Run: headless pygame with SDL's dummy video driver; simulated clock (each Clock.tick advances the game by its frame time, no real sleeping); random seed 0; keys injected as events and as key.get_pressed() state; mouse plan: one left click at the window centre at the start of phase 2, then a move to the lower-right quarter at the start of phase 3.
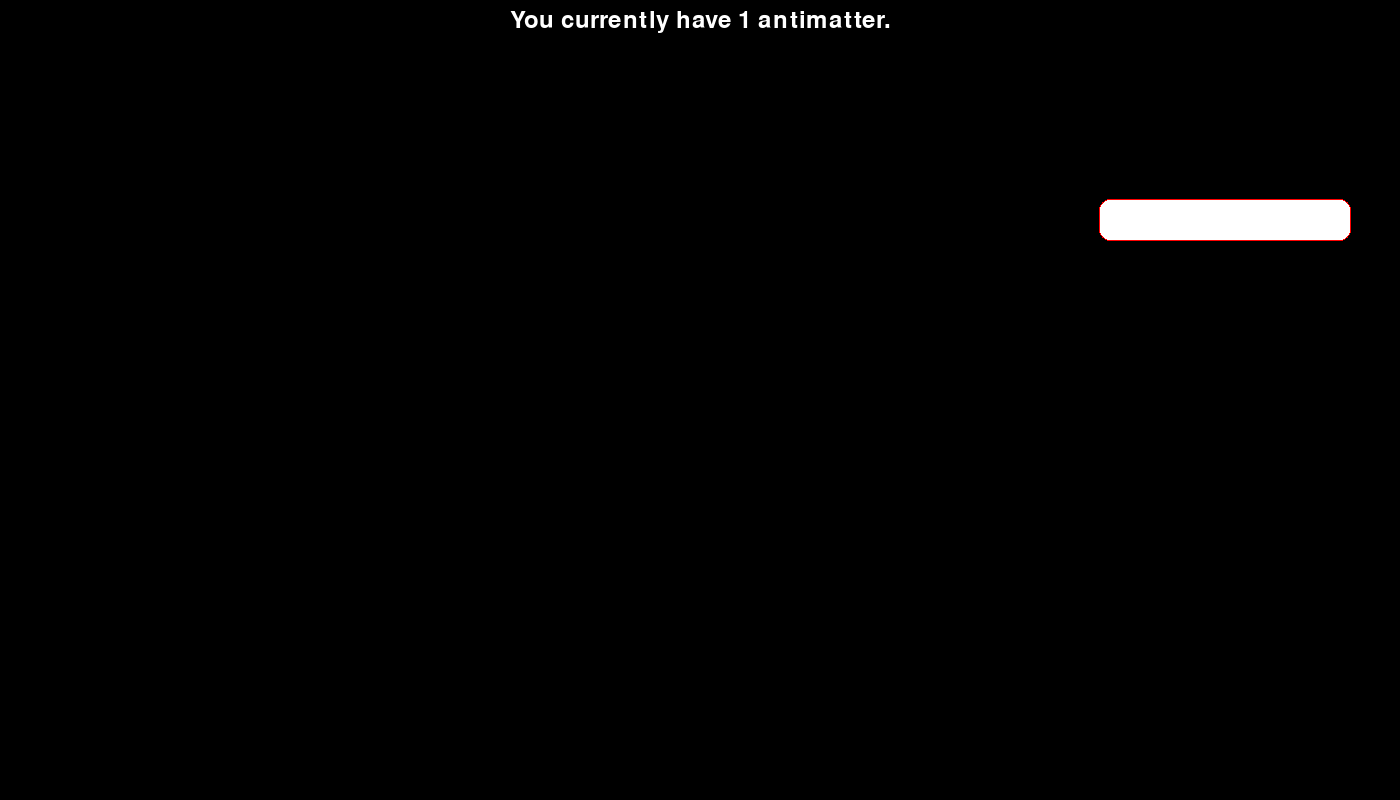
Frame 1 of 4 · flips 1–60 · no input
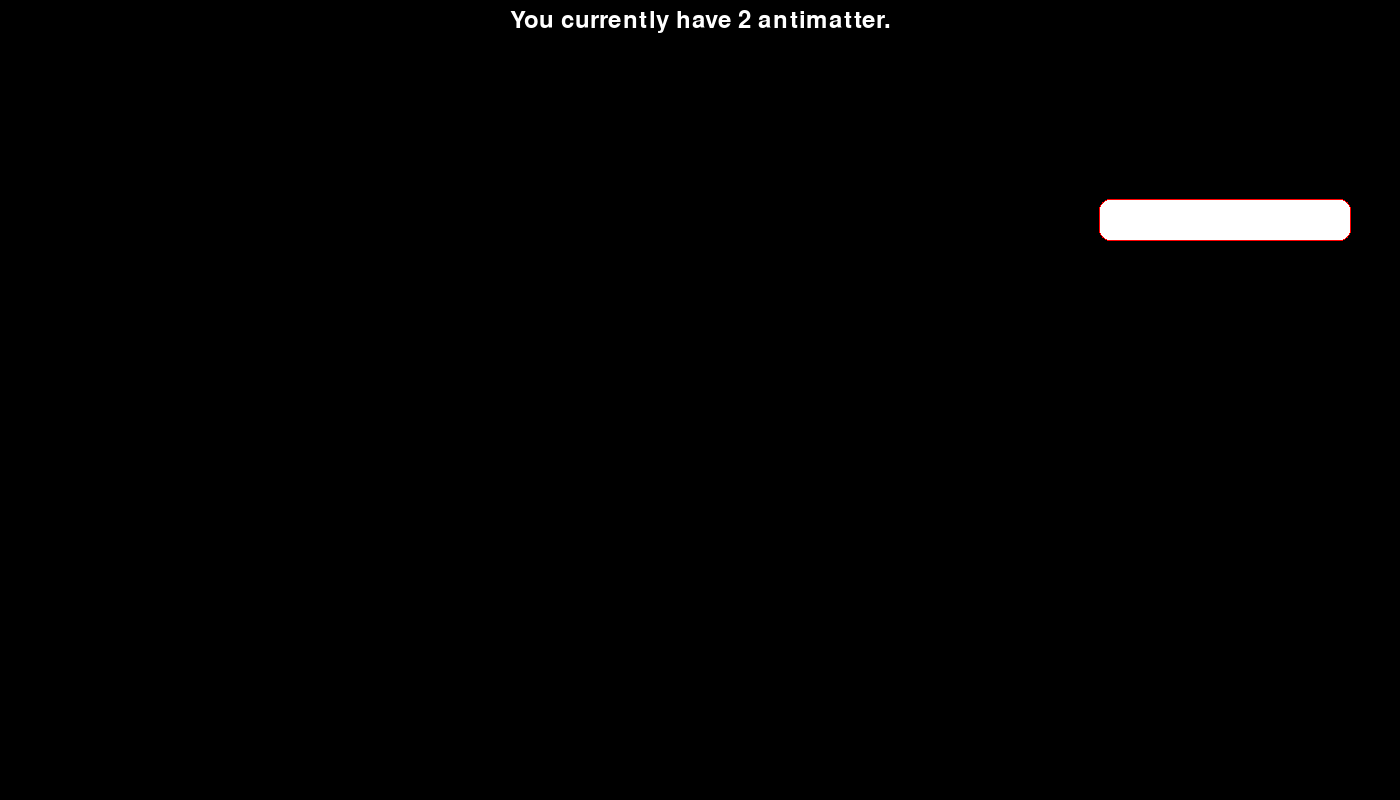
Frame 2 of 4 · flips 61–180 · clicked the window centre · tapped SPACE, RETURN · held RIGHT (→), D
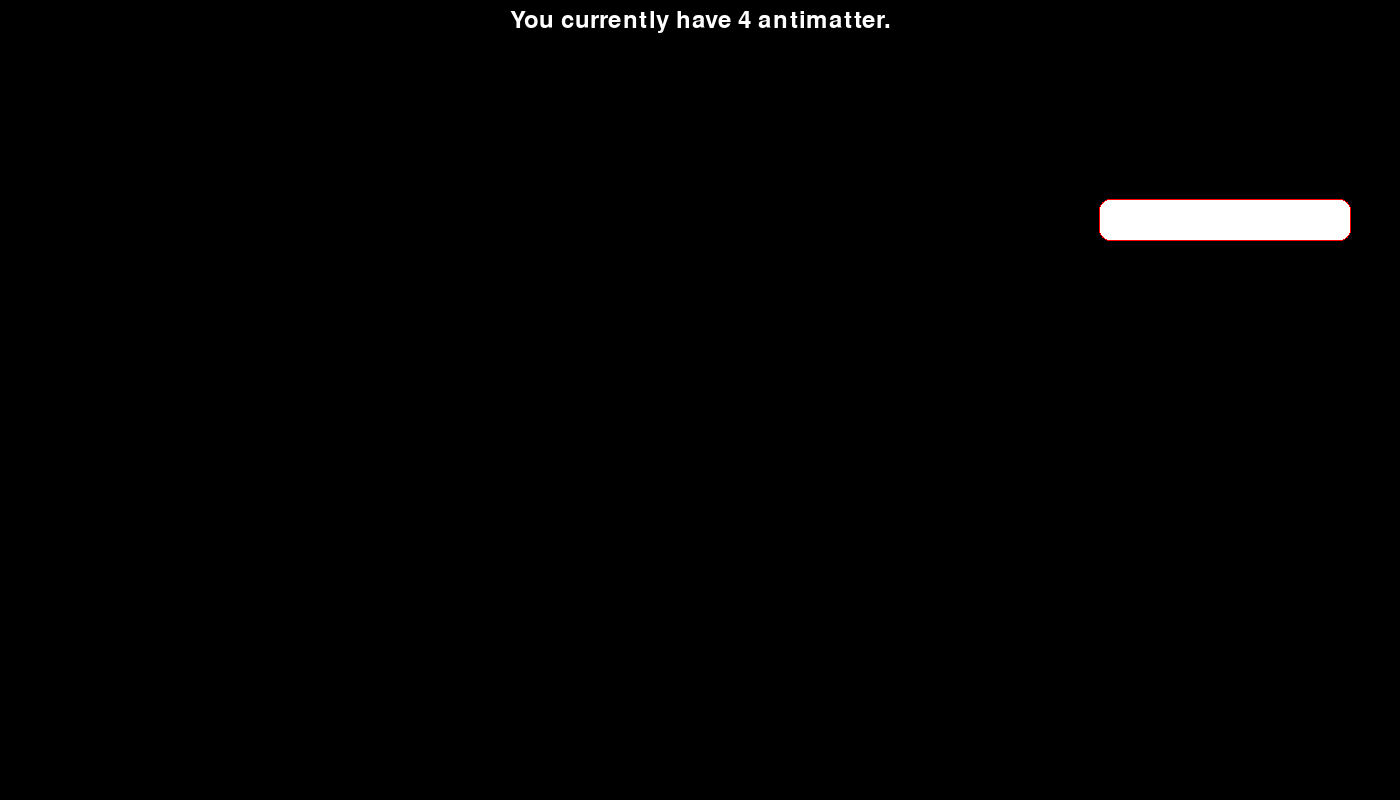
Frame 3 of 4 · flips 181–300 · moved the mouse to the lower-right quarter · held DOWN (↓), S
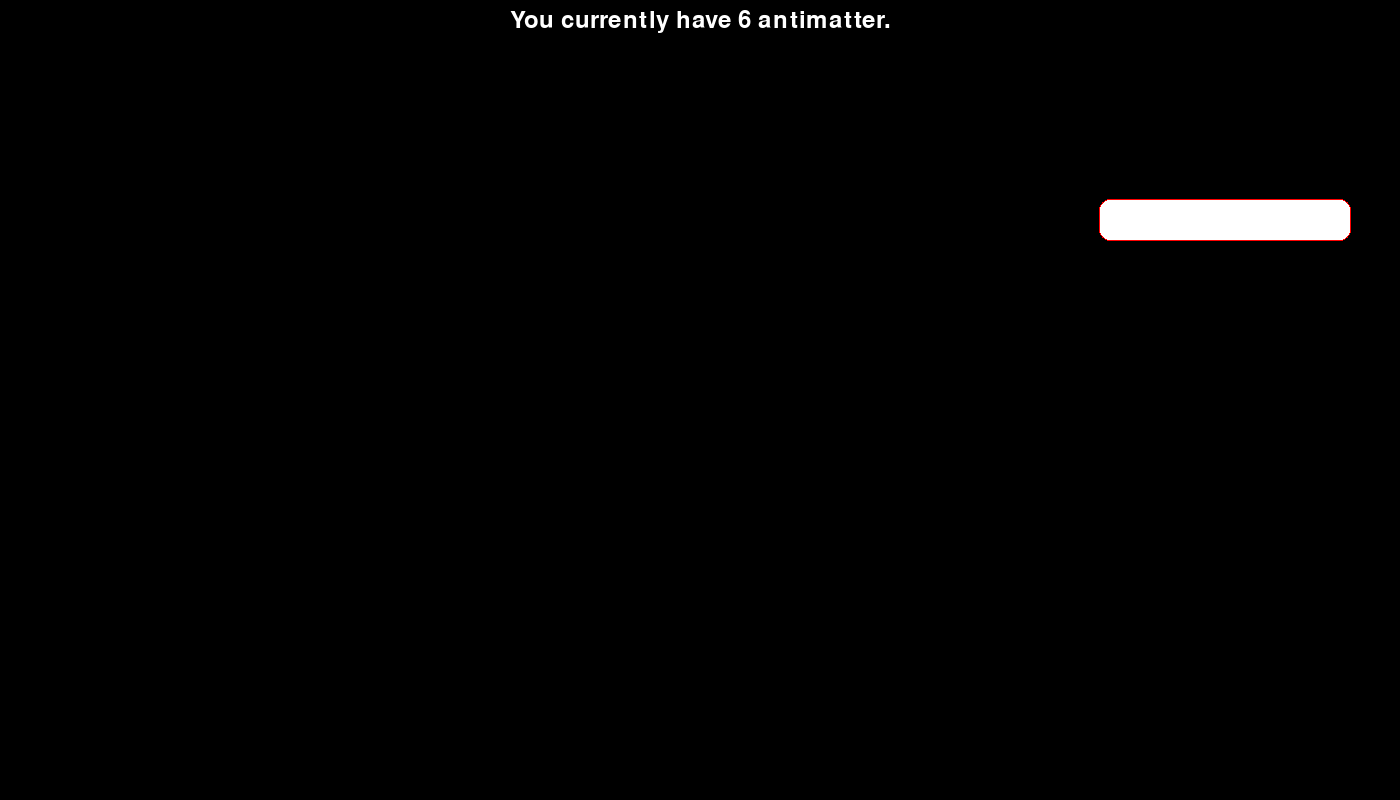
Frame 4 of 4 · flips 301–420 · held LEFT (←), A, UP (↑), W

The pygame program that drew these frames:

import pygame
import pygame.gfxdraw
import time
from typing import Union
# Initialize Pygame
pygame.init()


# Set up the game window
WIDTH, HEIGHT = 1400, 800
screen = pygame.display.set_mode((WIDTH, HEIGHT), pygame.RESIZABLE)  # Make window resizable
pygame.display.set_caption("Score Game")

# Center text around a coordinate
def render_centered_text(text, font, screen, width, height, color):
    text_surface = font.render(text, True, color)
    text_rect = text_surface.get_rect(center=(width , height))
    screen.blit(text_surface, text_rect)



# Numbers above 1000
def eform(x):
    if x > 999:
        zeros = 0
        for i in str(x):
            if i == ".":
                return(eform(int(x)))
            else:
                zeros +=1
        return(f"{str(x/10**(zeros-1))[:3:]}e{zeros}")
    return(int(x))        


def intabove(x,minim,exitmenumessage,exitprompt):
   if x == exitprompt:
       return(exitprompt)
   n = x
   while not type(n) == int:
        try:
            int(n)
        except ValueError:
            if x == exitprompt:
                return(exitprompt)
            print(f"Error, {n} is not a whole number:")
            n = Input(f"Please enter a whole number above or equal to {minim}. {exitmenumessage}\n",input_time,exitprompt)
        else:
            if n == exitprompt:
                return(exitprompt)
            if int(n) >= minim:
                x = int(n)
                return(x)
            else:
                return(intabove(Input(f"Error, {n} is not a whole:\nPlease enter a whole number above or equal to {minim}. {exitmenumessage}\n",input_time,exitprompt),minim))


# Set up fonts
font = pygame.font.Font(None, 36)

# Colors
WHITE = (255, 255, 255)
BLACK = (0, 0, 0)
RED = (255, 0, 0)
GREEN = (0,255,0)
BLUE = (0,0,255)
GRAY = (204,247,255)
BUTTON_COLOR = WHITE 
OUTLINE_COLOR = RED
# Score
score = 0.0  # Use float to allow fractional scores

# Dimensions
gens = [[1,10,1,1],[0,100,0,1],[0,10**4,0,1],[0,10**6,0,1],[0,10**9,0,1],[0,10**13,0,1],[0,10**18,0,1],[0,10**24,0,1]]
class dimension:
    def __init__ (self,amount:Union[float,int,None],price:Union[float,int],bought:Union[int,None],mult:[float,int,None]):
        self.amount = 0
        if amount:
            self.amount = amount
        self.price = price
        self.bought = 0
        if bought:
            self.bought = bought
        self.mult =  1
        if mult:
            self.mult = mult
        
dim1 = dimension(1,10,0,1)
# Timer
timer = time.time()

# Fullscreen flag
is_fullscreen = False
# Buttons
class button:
    def __init__(self,outline_color: Union[tuple, None],fill_color: Union[tuple, None], coords : list,size : list ,corner_radius: Union[int, None], outline_width: Union[int, None]):
        self.surface = screen
        self.outline_color = RED
        if outline_color:
            self.outline_color = outline_color
        self.fill_color = WHITE
        if fill_color:
            self.fill_color = fill_color
        self.coords = coords
        self.size = size
        self.rect = self.coords + self.size
        self.corner_radius = 10
        if corner_radius:
            self.corner_radius = corner_radius
        self.outline_width = 1
        if outline_width:
            self.outliine_width = outline_width

button1 = button(None,None,[100,100],[100,100],None,None)




def draw_rounded_rect_with_outline(surface, outline_color, fill_color, rect, corner_radius, outline_width):
    x, y, width, height = rect

    # Draw the outline first (larger rectangle)
    outline_rect = pygame.Rect(x - outline_width, y - outline_width, width + 2 * outline_width, height + 2 * outline_width)
    pygame.draw.rect(surface, outline_color, outline_rect, border_radius=corner_radius + outline_width)

    # Draw the inner filled rectangle (smaller rectangle)
    button_rect = pygame.Rect(x, y, width, height)
    pygame.draw.rect(surface, fill_color, button_rect, border_radius=corner_radius)
    
    # Return the inner button rect for collision detection
    return button_rect
# Create a clock object
clock = pygame.time.Clock()
FPS = 60  # Set your desired frames per second

def toggle_fullscreen():
    global screen, is_fullscreen, WIDTH, HEIGHT
    if is_fullscreen:
        # Exit fullscreen
        screen = pygame.display.set_mode((WIDTH, HEIGHT), pygame.RESIZABLE)
    else:
        # Enter fullscreen
        screen = pygame.display.set_mode((0, 0), pygame.FULLSCREEN)
        # Update WIDTH and HEIGHT to fullscreen size
        WIDTH, HEIGHT = screen.get_size()
    is_fullscreen = not is_fullscreen
# Game loop
graytime = 0
running = True
while running:
    screen.fill(BLACK)

    # Check for events
    for event in pygame.event.get():
        if event.type == pygame.QUIT:
            running = False
        elif event.type == pygame.KEYDOWN:
            if event.key == pygame.K_f:
                toggle_fullscreen()  # Press 'F' to toggle fullscreen
        elif event.type == pygame.VIDEORESIZE:
            # Handle window resize
            WIDTH, HEIGHT = event.w, event.h
            screen = pygame.display.set_mode((WIDTH, HEIGHT), pygame.RESIZABLE)
            button_rect = pygame.Rect(WIDTH // 2 - 50, HEIGHT // 2 - 25, 100, 50)
        elif event.type == pygame.MOUSEBUTTONDOWN:
            mouse_pos = event.pos

            if button_rect.collidepoint(mouse_pos):
                BUTTON_COLOR = GRAY  # Change the color when clicked
                graytime = time.time()
                OUTLINE_COLOR = GREEN
    # Draw a rounded rectangle and get button areas
    button_rect = draw_rounded_rect_with_outline(screen, OUTLINE_COLOR, BUTTON_COLOR, [WIDTH-300, 200, 250, 40], 10, 1)

    # Turn the button black again

    if time.time() - graytime > 0.1:
        BUTTON_COLOR = WHITE
        OUTLINE_COLOR = RED

    # Automatically increase score by 1/60 each frame
    for i in range(7):
        gens[i][0] += gens[i+1][0]/FPS
    score += gens[0][0] / FPS  # Increment score by 1/60 each frame


    # Display the score
    render_centered_text(f"You currently have {eform(score)} antimatter.", font, screen, (screen.get_width() // 2), 20 , WHITE)
    # Update the display
    pygame.display.flip()

    # Control the game speed
    clock.tick(FPS)  # Limit to the desired FPS

# Quit Pygame
pygame.quit()
